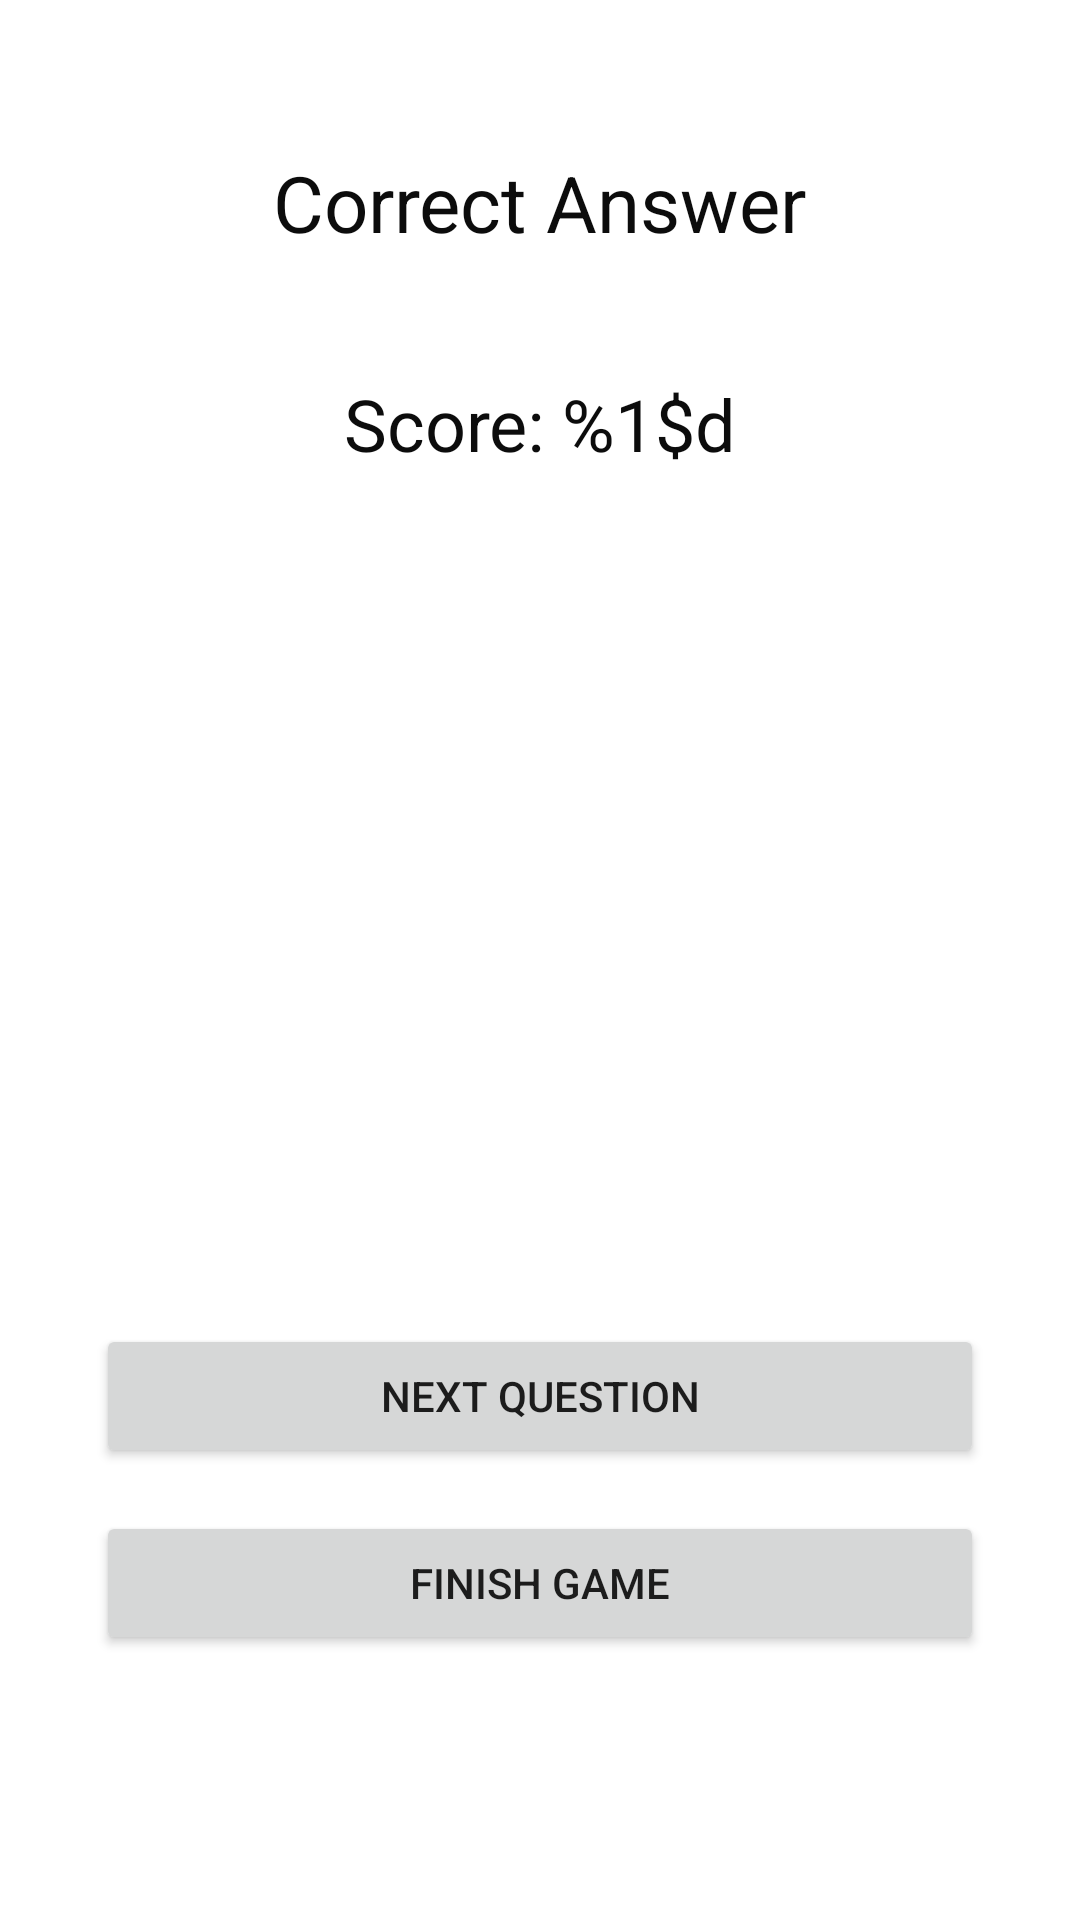

Layout XML and referenced resources for this Android screen:
<!-- AndroidManifest.xml: application theme Theme.Trabalho_final -->
<!-- res/layout/fragment_ask_continue.xml -->
<?xml version="1.0" encoding="utf-8"?>
<androidx.constraintlayout.widget.ConstraintLayout xmlns:android="http://schemas.android.com/apk/res/android"
    xmlns:app="http://schemas.android.com/apk/res-auto"
    xmlns:tools="http://schemas.android.com/tools"
    android:layout_width="match_parent"
    android:layout_height="match_parent"
    tools:context=".AskContinueFragment">

    <Button
        android:id="@+id/btNextQuestion"
        android:layout_width="0dp"
        android:layout_height="wrap_content"
        android:layout_marginStart="32dp"
        android:layout_marginLeft="32dp"
        android:layout_marginTop="284dp"
        android:layout_marginEnd="32dp"
        android:layout_marginRight="32dp"
        android:text="@string/next_question"
        app:layout_constraintEnd_toEndOf="parent"
        app:layout_constraintHorizontal_bias="0.0"
        app:layout_constraintStart_toStartOf="parent"
        app:layout_constraintTop_toBottomOf="@+id/scoree" />

    <Button
        android:id="@+id/btFinishGame"
        android:layout_width="0dp"
        android:layout_height="wrap_content"
        android:layout_marginStart="32dp"
        android:layout_marginLeft="32dp"
        android:layout_marginTop="8dp"
        android:layout_marginEnd="32dp"
        android:layout_marginRight="32dp"
        android:layout_marginBottom="32dp"
        android:text="@string/finish_game"
        app:layout_constraintBottom_toBottomOf="parent"
        app:layout_constraintEnd_toEndOf="parent"
        app:layout_constraintHorizontal_bias="0.0"
        app:layout_constraintStart_toStartOf="parent"
        app:layout_constraintTop_toBottomOf="@+id/btNextQuestion"
        app:layout_constraintVertical_bias="0.101" />

    <TextView
        android:id="@+id/lbCorrect"
        android:layout_width="wrap_content"
        android:layout_height="wrap_content"
        android:layout_marginStart="32dp"
        android:layout_marginLeft="32dp"
        android:layout_marginTop="50dp"
        android:layout_marginEnd="32dp"
        android:layout_marginRight="32dp"
        android:text="@string/correct_answer"
        android:textColor="#0C0C0C"
        android:textSize="26sp"
        app:layout_constraintBottom_toTopOf="@+id/scoree"
        app:layout_constraintEnd_toEndOf="parent"
        app:layout_constraintStart_toStartOf="parent"
        app:layout_constraintTop_toTopOf="parent" />

    <TextView
        android:id="@+id/scoree"
        android:layout_width="wrap_content"
        android:layout_height="wrap_content"
        android:layout_marginTop="40dp"
        android:text="@string/score"
        android:textColor="#0C0C0C"
        android:textSize="24sp"
        app:layout_constraintEnd_toEndOf="parent"
        app:layout_constraintStart_toStartOf="parent"
        app:layout_constraintTop_toBottomOf="@+id/lbCorrect" />
</androidx.constraintlayout.widget.ConstraintLayout>
<!-- resources referenced by this layout -->
<resources>
  <string name="correct_answer">Correct Answer</string>
  <string name="finish_game">Finish Game</string>
  <string name="next_question">Next Question</string>
  <string name="score">Score: %1$d</string>
  <style name="Theme.Trabalho_final" parent="Theme.MaterialComponents.DayNight.DarkActionBar">
          
          <item name="colorPrimary">@color/purple_500</item>
          <item name="colorPrimaryVariant">@color/purple_700</item>
          <item name="colorOnPrimary">@color/white</item>
          
          <item name="colorSecondary">@color/teal_200</item>
          <item name="colorSecondaryVariant">@color/teal_700</item>
          <item name="colorOnSecondary">@color/black</item>
          
          <item name="android:statusBarColor" tools:targetApi="l">?attr/colorPrimaryVariant</item>
          
      </style>
  <!-- not gathered from this repository: default colours our renderer supplied (Android Studio template values) -->
  <color name="purple_500">#FF6200EE</color>
  <color name="purple_700">#FF3700B3</color>
  <color name="teal_200">#FF03DAC5</color>
  <color name="teal_700">#FF018786</color>
  <color name="black">#FF000000</color>
  <color name="white">#FFFFFFFF</color>
</resources>
